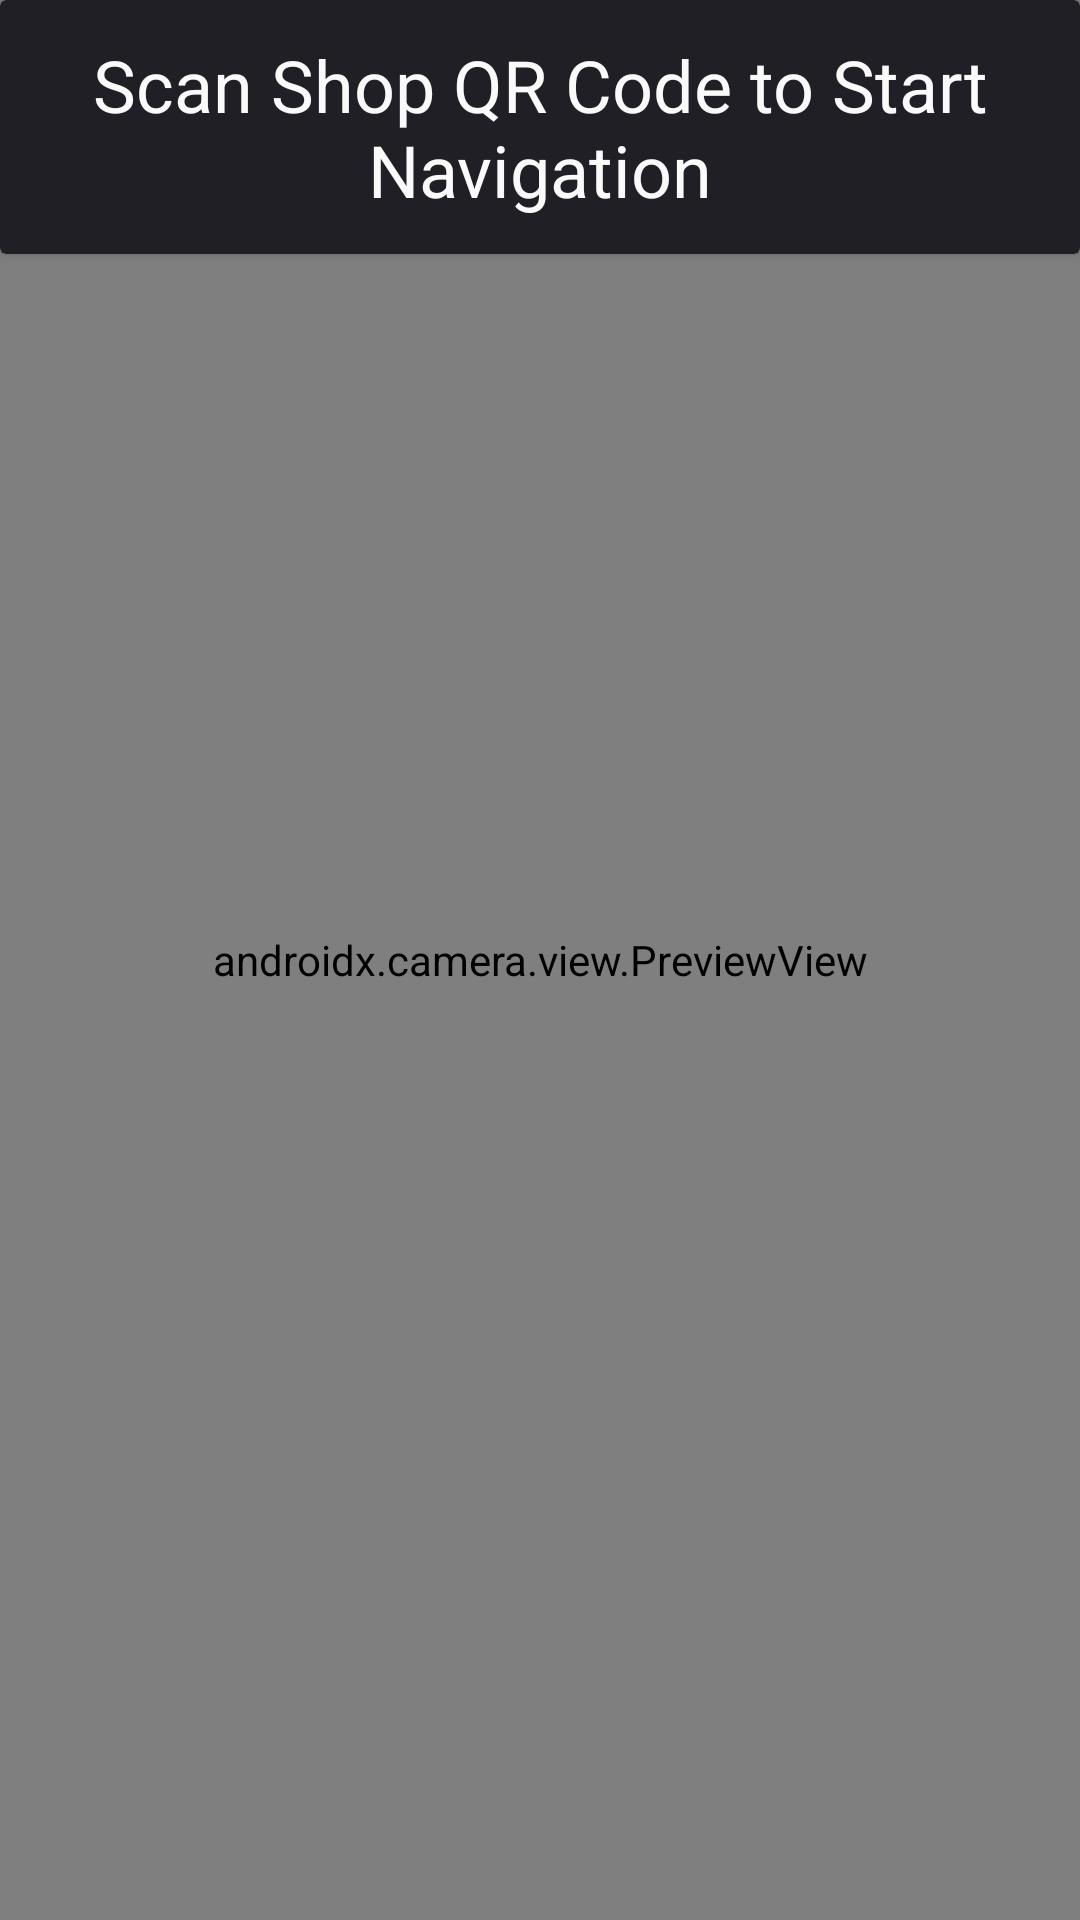

Write the Android layout XML for this screen, with the resource values it uses.
<!-- AndroidManifest.xml: application theme LaunchTheme -->
<!-- res/layout/activity_qrscan.xml -->
<?xml version="1.0" encoding="utf-8"?>
<androidx.constraintlayout.widget.ConstraintLayout xmlns:android="http://schemas.android.com/apk/res/android"
    xmlns:app="http://schemas.android.com/apk/res-auto"
    xmlns:tools="http://schemas.android.com/tools"
    android:id="@+id/main"
    android:layout_width="match_parent"
    android:layout_height="match_parent"
    tools:context=".QRScanActivity">

    <RelativeLayout
        android:layout_width="match_parent"
        android:layout_height="match_parent"
        app:layout_constraintBottom_toBottomOf="parent"
        app:layout_constraintEnd_toEndOf="parent"
        app:layout_constraintStart_toStartOf="parent"
        app:layout_constraintTop_toTopOf="parent">

        <androidx.camera.view.PreviewView
            android:id="@+id/viewFinder"
            android:layout_width="match_parent"
            android:layout_height="match_parent">

        </androidx.camera.view.PreviewView>

        <androidx.cardview.widget.CardView
            android:layout_width="match_parent"
            android:layout_height="wrap_content"
            app:cardBackgroundColor="#211F26"
            app:contentPaddingBottom="12dp"
            app:contentPaddingTop="12dp"
            app:layout_constraintEnd_toEndOf="parent"
            app:layout_constraintStart_toStartOf="parent"
            app:layout_constraintTop_toTopOf="parent">

            <TextView
                android:id="@+id/textView"
                android:layout_width="wrap_content"
                android:layout_height="wrap_content"
                android:layout_centerHorizontal="true"
                android:text="@string/scan_qr_text"
                android:textAlignment="center"
                android:textColor="#FAFAFA"
                android:textSize="24sp" />
        </androidx.cardview.widget.CardView>
    </RelativeLayout>

</androidx.constraintlayout.widget.ConstraintLayout>
<!-- resources referenced by this layout -->
<resources>
  <string name="scan_qr_text">Scan Shop QR Code to Start Navigation</string>
  <style name="LaunchTheme" parent="Theme.Material3.DayNight" />
</resources>
